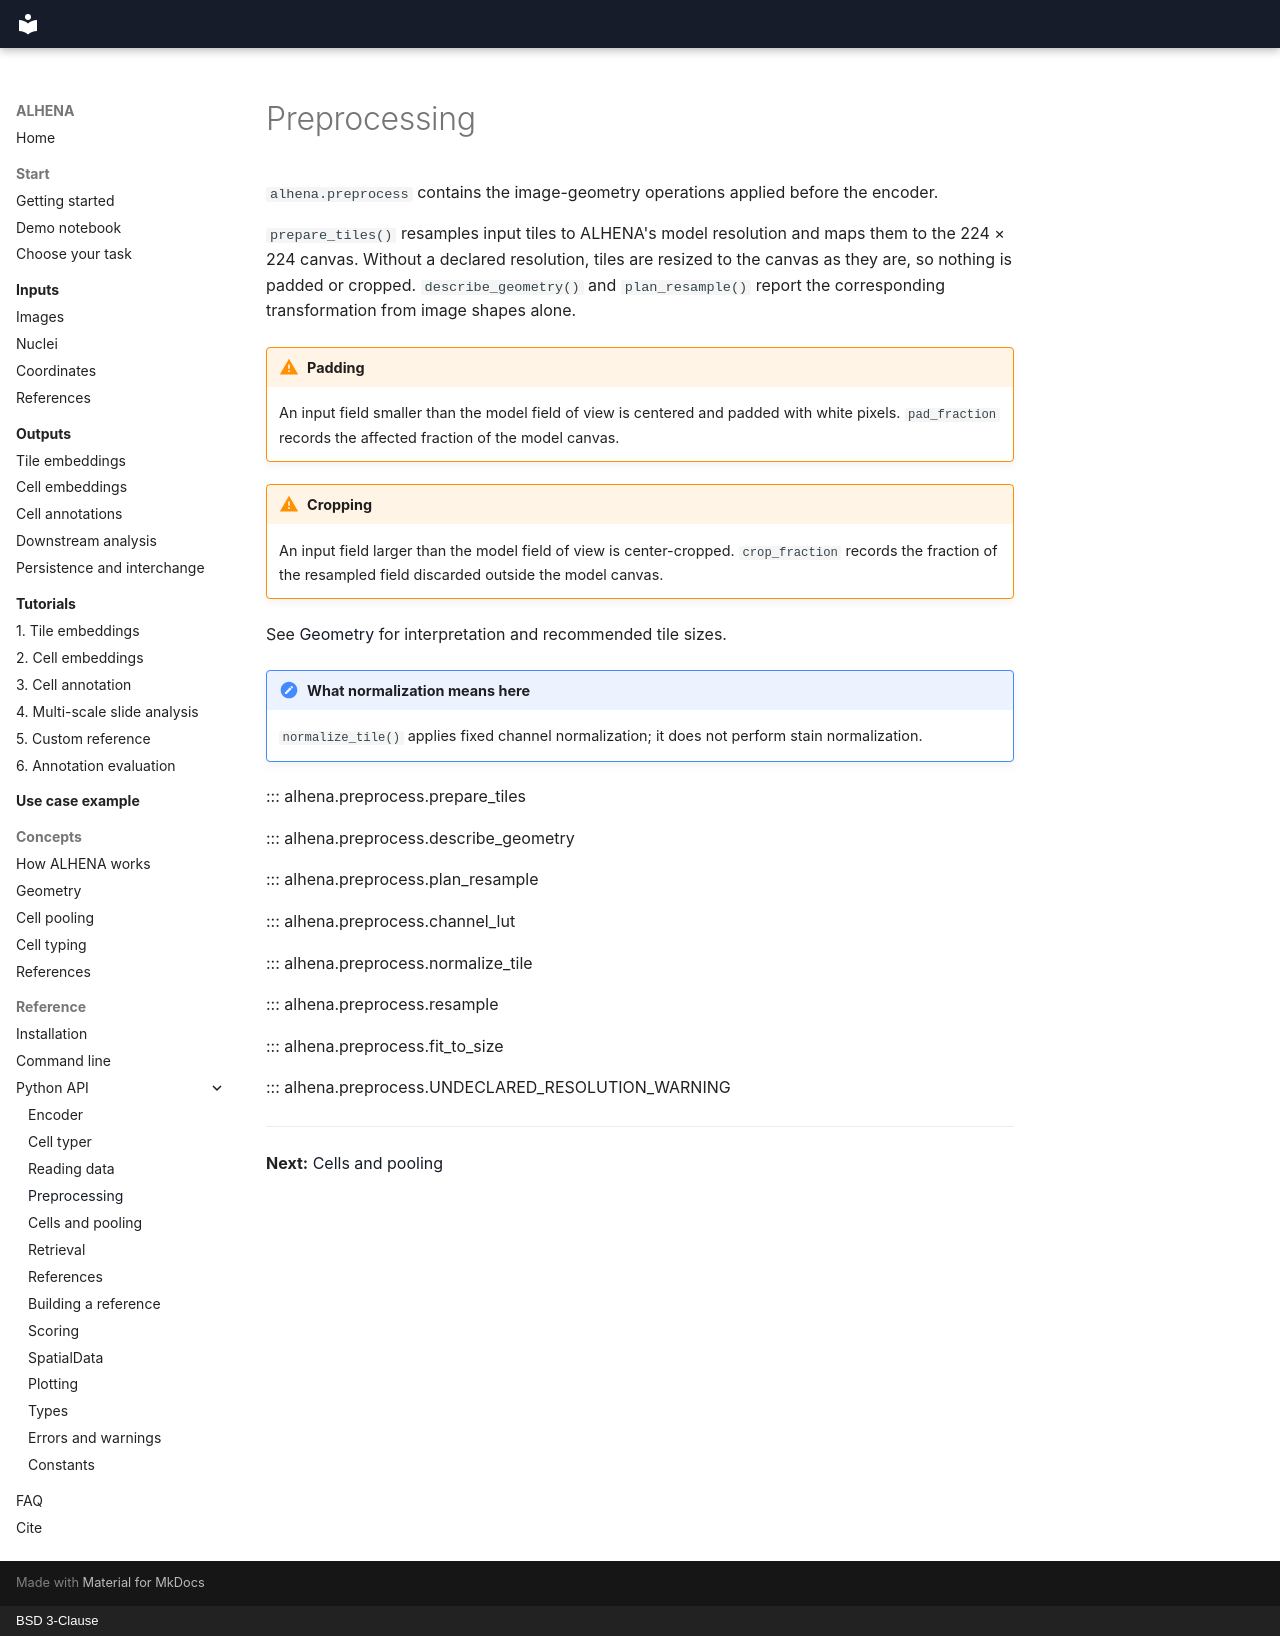

repository: prism-oncology/ALHENA · page: api/preprocess/index.html · generator: mkdocs · copyright: BSD 3-Clause

# Preprocessing

`alhena.preprocess` contains the image-geometry operations applied before the encoder.

`prepare_tiles()` resamples input tiles to ALHENA's model resolution and maps them to the
224 × 224 canvas. Without a declared resolution, tiles are resized to the canvas as they are, so
nothing is padded or cropped. `describe_geometry()` and `plan_resample()` report the
corresponding transformation from image shapes alone.

!!! warning "Padding"
    An input field smaller than the model field of view is centered and padded with white
    pixels. `pad_fraction` records the affected fraction of the model canvas.

!!! warning "Cropping"
    An input field larger than the model field of view is center-cropped. `crop_fraction`
    records the fraction of the resampled field discarded outside the model canvas.

See [Geometry](../concepts/geometry.md) for interpretation and recommended tile sizes.

!!! note "What normalization means here"
    `normalize_tile()` applies fixed channel normalization; it does not perform stain
    normalization.

::: alhena.preprocess.prepare_tiles

::: alhena.preprocess.describe_geometry

::: alhena.preprocess.plan_resample

::: alhena.preprocess.channel_lut

::: alhena.preprocess.normalize_tile

::: alhena.preprocess.resample

::: alhena.preprocess.fit_to_size

::: alhena.preprocess.UNDECLARED_RESOLUTION_WARNING

---

**Next:** [Cells and pooling](cells.md)
